Run: headless pygame with SDL's dummy video driver; simulated clock (each Clock.tick advances the game by its frame time, no real sleeping); random seed 0; keys injected as events and as key.get_pressed() state; no mouse input.
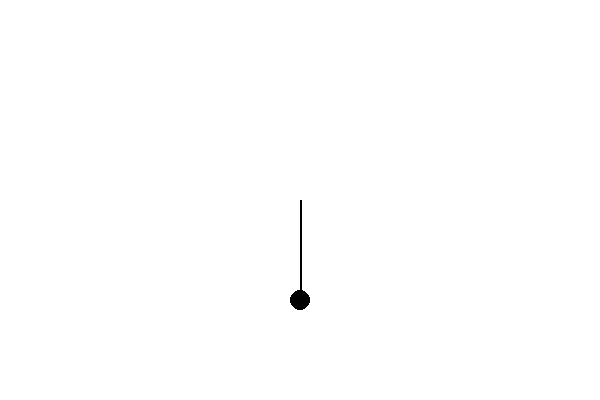
Frame 1 of 4 · flips 1–60 · no input
Frame 2 of 4 · flips 61–180 · tapped SPACE, RETURN · held RIGHT (→), D · screen unchanged from frame 1, image omitted
Frame 3 of 4 · flips 181–300 · held DOWN (↓), S · screen unchanged from frame 2, image omitted
Frame 4 of 4 · flips 301–420 · held LEFT (←), A, UP (↑), W · screen unchanged from frame 3, image omitted

The pygame program that drew these frames:

import pygame
import sys


#canvas size
width = 600
height = 400 

# making the canvas 600*400
screen = pygame.display.set_mode((width,height))

# predefined colors
white = pygame.Color('white')
black = pygame.Color('black')

# fill the screen with white color
screen.fill(white)

# update the display
pygame.display.update()

while True:
    for event in pygame.event.get():
        if event.type==pygame.QUIT:
            sys.exit()
    # rendering
    screen.fill(white)
    pygame.draw.line(screen, black, (300,200),(300,300),2)
    pygame.draw.circle(screen, black, (300,300),10)
    pygame.display.update()
